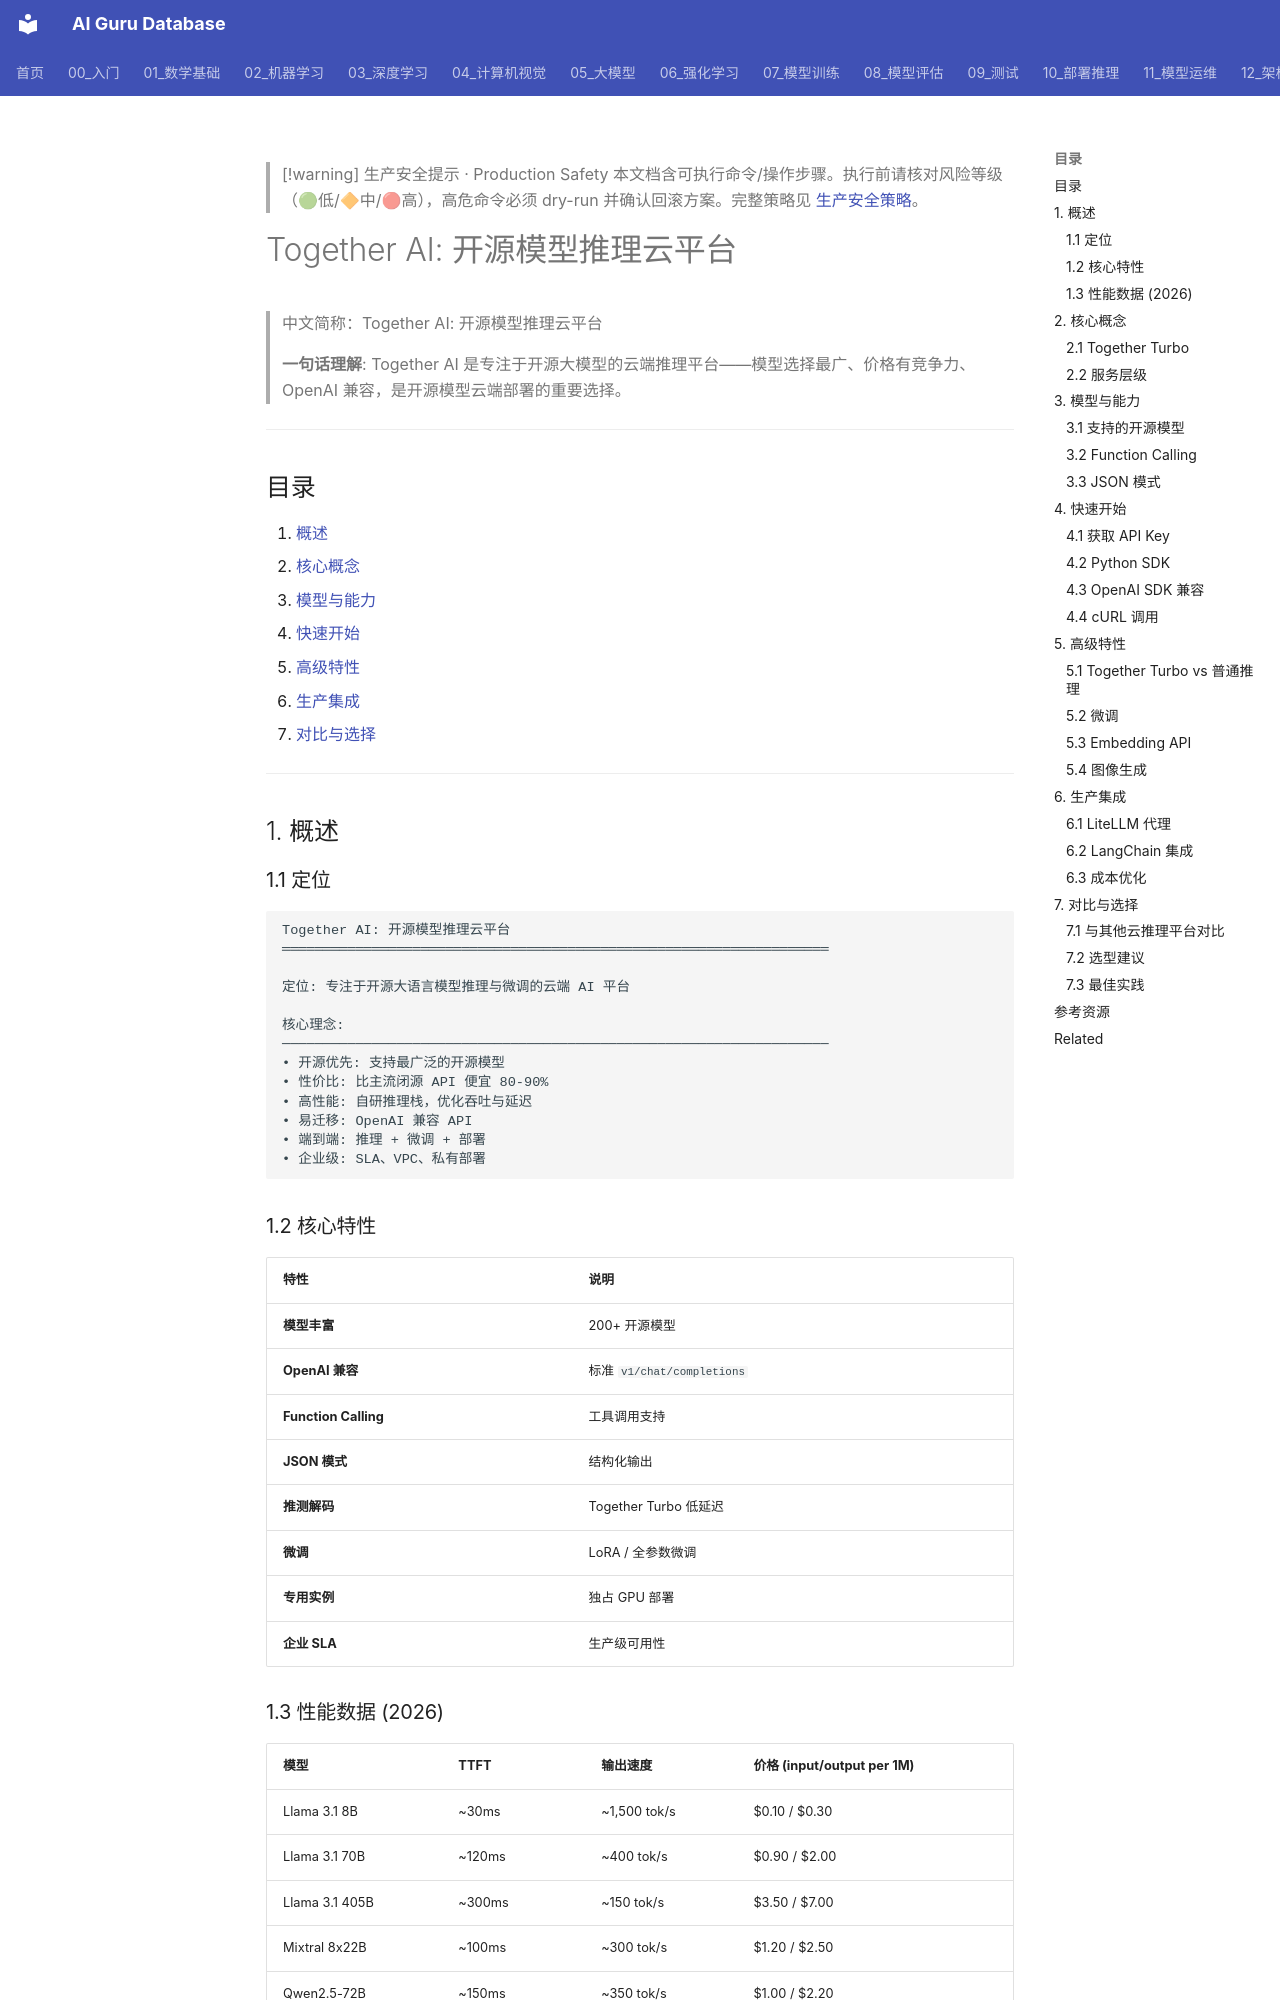

repository: ai-guru-global/ai-guru-database · page: 10_部署推理/02_推理引擎/27_Together_AI_深入分析/index.html · generator: mkdocs

---
title: "Together AI: 开源模型推理云平台"
category: "10-deployment-inference"
tags: ["together-ai", "inference", "cloud-api", "open-source", "llm", "deployment"]
summary: "> **一句话理解**: Together AI 是专注于开源大模型的云端推理平台——模型选择最广、价格有竞争力、OpenAI 兼容，是开源模型云端部署的重要选择。"
created: "2026-06-15"
updated: "2026-06-15"
tier: supporting
aliases:
  - "Together Ai Deep Dive"
  - "Together AI Deep Dive"
  - Together_AI_Deep_Dive
sources: []

name_zh: "Together AI: 开源模型推理云平台"
---

> [!warning] 生产安全提示 · Production Safety
> 本文档含可执行命令/操作步骤。执行前请核对风险等级（🟢低/🔶中/🔴高），高危命令必须 dry-run 并确认回滚方案。完整策略见 [生产安全策略](../../治理/Production_Safety_Policy.md)。
<!-- op-safety-banner v1 -->
# Together AI: 开源模型推理云平台

> 中文简称：Together AI: 开源模型推理云平台

> **一句话理解**: Together AI 是专注于开源大模型的云端推理平台——模型选择最广、价格有竞争力、OpenAI 兼容，是开源模型云端部署的重要选择。

---

## 目录

1. [概述](#1-概述)
2. [核心概念](#2-核心概念)
3. [模型与能力](#3-模型与能力)
4. [快速开始](#4-快速开始)
5. [高级特性](#5-高级特性)
6. [生产集成](#6-生产集成)
7. [对比与选择](#7-对比与选择)

---

## 1. 概述

### 1.1 定位

```
Together AI: 开源模型推理云平台
═══════════════════════════════════════════════════════════════════

定位: 专注于开源大语言模型推理与微调的云端 AI 平台

核心理念:
───────────────────────────────────────────────────────────────────
• 开源优先: 支持最广泛的开源模型
• 性价比: 比主流闭源 API 便宜 80-90%
• 高性能: 自研推理栈，优化吞吐与延迟
• 易迁移: OpenAI 兼容 API
• 端到端: 推理 + 微调 + 部署
• 企业级: SLA、VPC、私有部署
```

### 1.2 核心特性

| 特性 | 说明 |
|------|------|
| **模型丰富** | 200+ 开源模型 |
| **OpenAI 兼容** | 标准 `v1/chat/completions` |
| **Function Calling** | 工具调用支持 |
| **JSON 模式** | 结构化输出 |
| **推测解码** | Together Turbo 低延迟 |
| **微调** | LoRA / 全参数微调 |
| **专用实例** | 独占 GPU 部署 |
| **企业 SLA** | 生产级可用性 |
